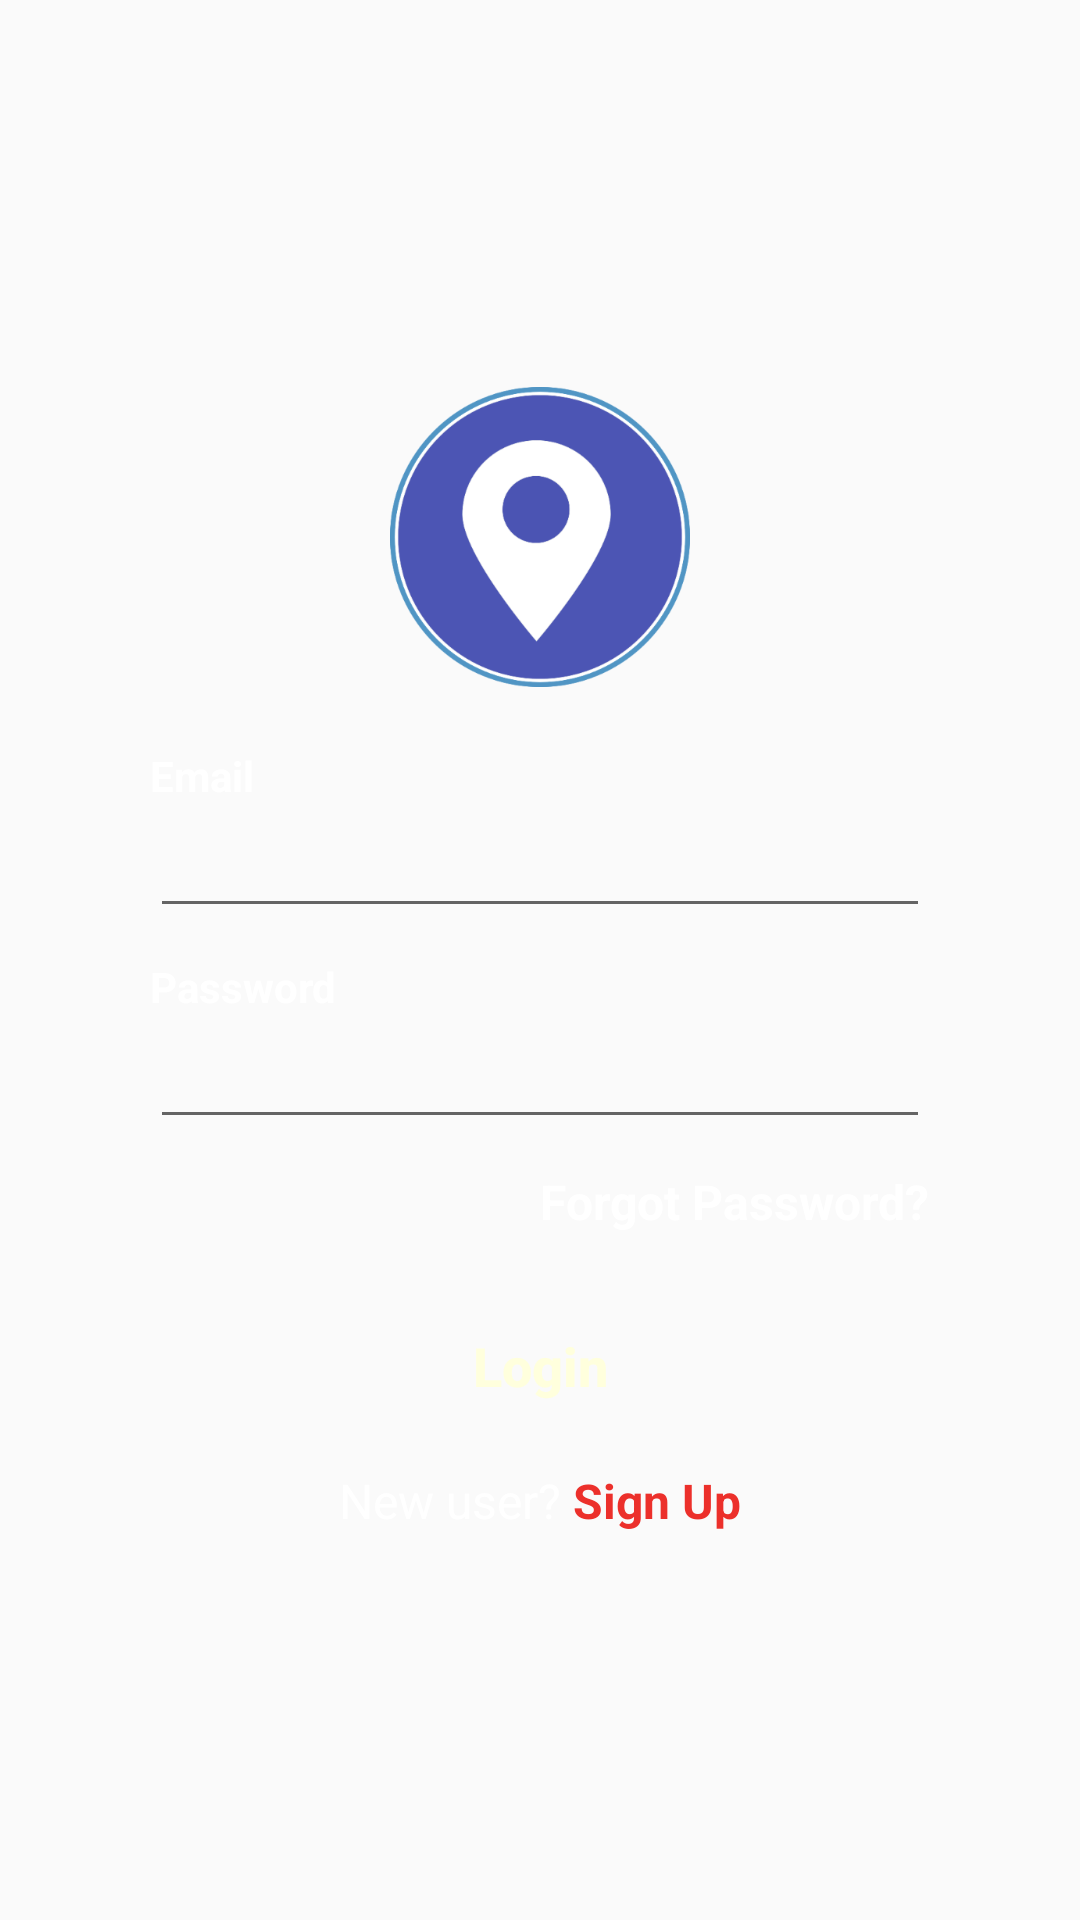

This screen was rendered from an Android layout file. Write that file and the resources it references.
<!-- AndroidManifest.xml: activity theme Theme.AppCompat.Light.NoActionBar -->
<!-- res/layout/activity_main.xml -->
<?xml version="1.0" encoding="utf-8"?>

<RelativeLayout xmlns:android="http://schemas.android.com/apk/res/android"
    android:layout_width="match_parent"
    android:layout_height="match_parent"
    android:background="@drawable/bg"
    android:paddingStart="35dp"
    android:paddingEnd="35dp"
   >



        <LinearLayout
            android:layout_width="match_parent"
            android:layout_height="wrap_content"
            android:layout_gravity="center"
            android:layout_centerInParent="true"
            android:orientation="vertical"
            android:id="@+id/llMain"
            android:padding="15dp">

            <ImageView
                android:layout_width="100dp"
                android:layout_height="100dp"
                android:layout_gravity="center"
                android:src="@drawable/download"
                />


            <TextView
                android:layout_width="wrap_content"
                android:layout_height="wrap_content"
                android:text="Email"
                android:layout_marginTop="20dp"
                android:textAppearance="@style/Base.TextAppearance.AppCompat.Small"
                android:textColor="#fff"
                android:textStyle="bold" />

            <EditText
                android:layout_width="match_parent"
                android:layout_height="wrap_content"
                android:inputType="textEmailAddress"
                android:id="@+id/emailLogin"
                android:textColor="#fff"
                />



            <TextView
                android:layout_width="wrap_content"
                android:layout_height="wrap_content"
                android:text="Password"
                android:layout_marginTop="10dp"
                android:textAppearance="@style/Base.TextAppearance.AppCompat.Small"
                android:textColor="#fff"
                android:textStyle="bold" />

            <EditText
                android:layout_width="match_parent"
                android:layout_height="wrap_content"
                android:inputType="textPassword"
                android:id="@+id/passwordLogin"
                android:textColor="#fff" />



            <TextView
                android:onClick="forgotPassword"
                android:layout_width="wrap_content"
                android:layout_height="wrap_content"
                android:layout_gravity="right"
                android:layout_marginTop="10dp"
                android:clickable="true"

                android:text="Forgot Password?"
                android:textAppearance="@style/Base.TextAppearance.AppCompat.Subhead"
                android:textColor="#fff"
                android:textStyle="bold" />



            <Button
                android:layout_width="match_parent"
                android:layout_height="wrap_content"
                android:layout_marginLeft="-4dp"
                android:layout_marginRight="-4dp"
                android:layout_marginTop="20dp"
                android:background="@drawable/bg_gradient_red"
                android:text="Login"
                android:onClick="login"
                android:textStyle="bold"
                android:textSize="18sp"
                android:textAllCaps="false"
                android:textColor="#ffd" />



            <LinearLayout
                android:layout_width="match_parent"
                android:layout_height="wrap_content"
                android:layout_marginTop="10dp"
                android:layout_gravity="center"
                android:gravity="center"
                android:orientation="horizontal">

                <TextView
                    android:layout_width="wrap_content"
                    android:layout_height="wrap_content"
                    android:text="New user? "
                    android:textAppearance="@style/Base.TextAppearance.AppCompat.Subhead"
                    android:textColor="#fff" />

                <TextView
                    android:layout_width="wrap_content"
                    android:layout_height="wrap_content"
                    android:clickable="true"
                    android:textColor="@color/red"
                    android:onClick="getStarted_click"
                    android:text="Sign Up"
                    android:textAppearance="@style/Base.TextAppearance.AppCompat.Subhead"

                    android:textStyle="bold" />
            </LinearLayout>
        </LinearLayout>



</RelativeLayout>
<!-- resources referenced by this layout -->
<resources>
  <color name="red">#ec302b</color>
  <!-- drawable download: png bitmap (drawable-hdpi, 19022 bytes) -->
</resources>
